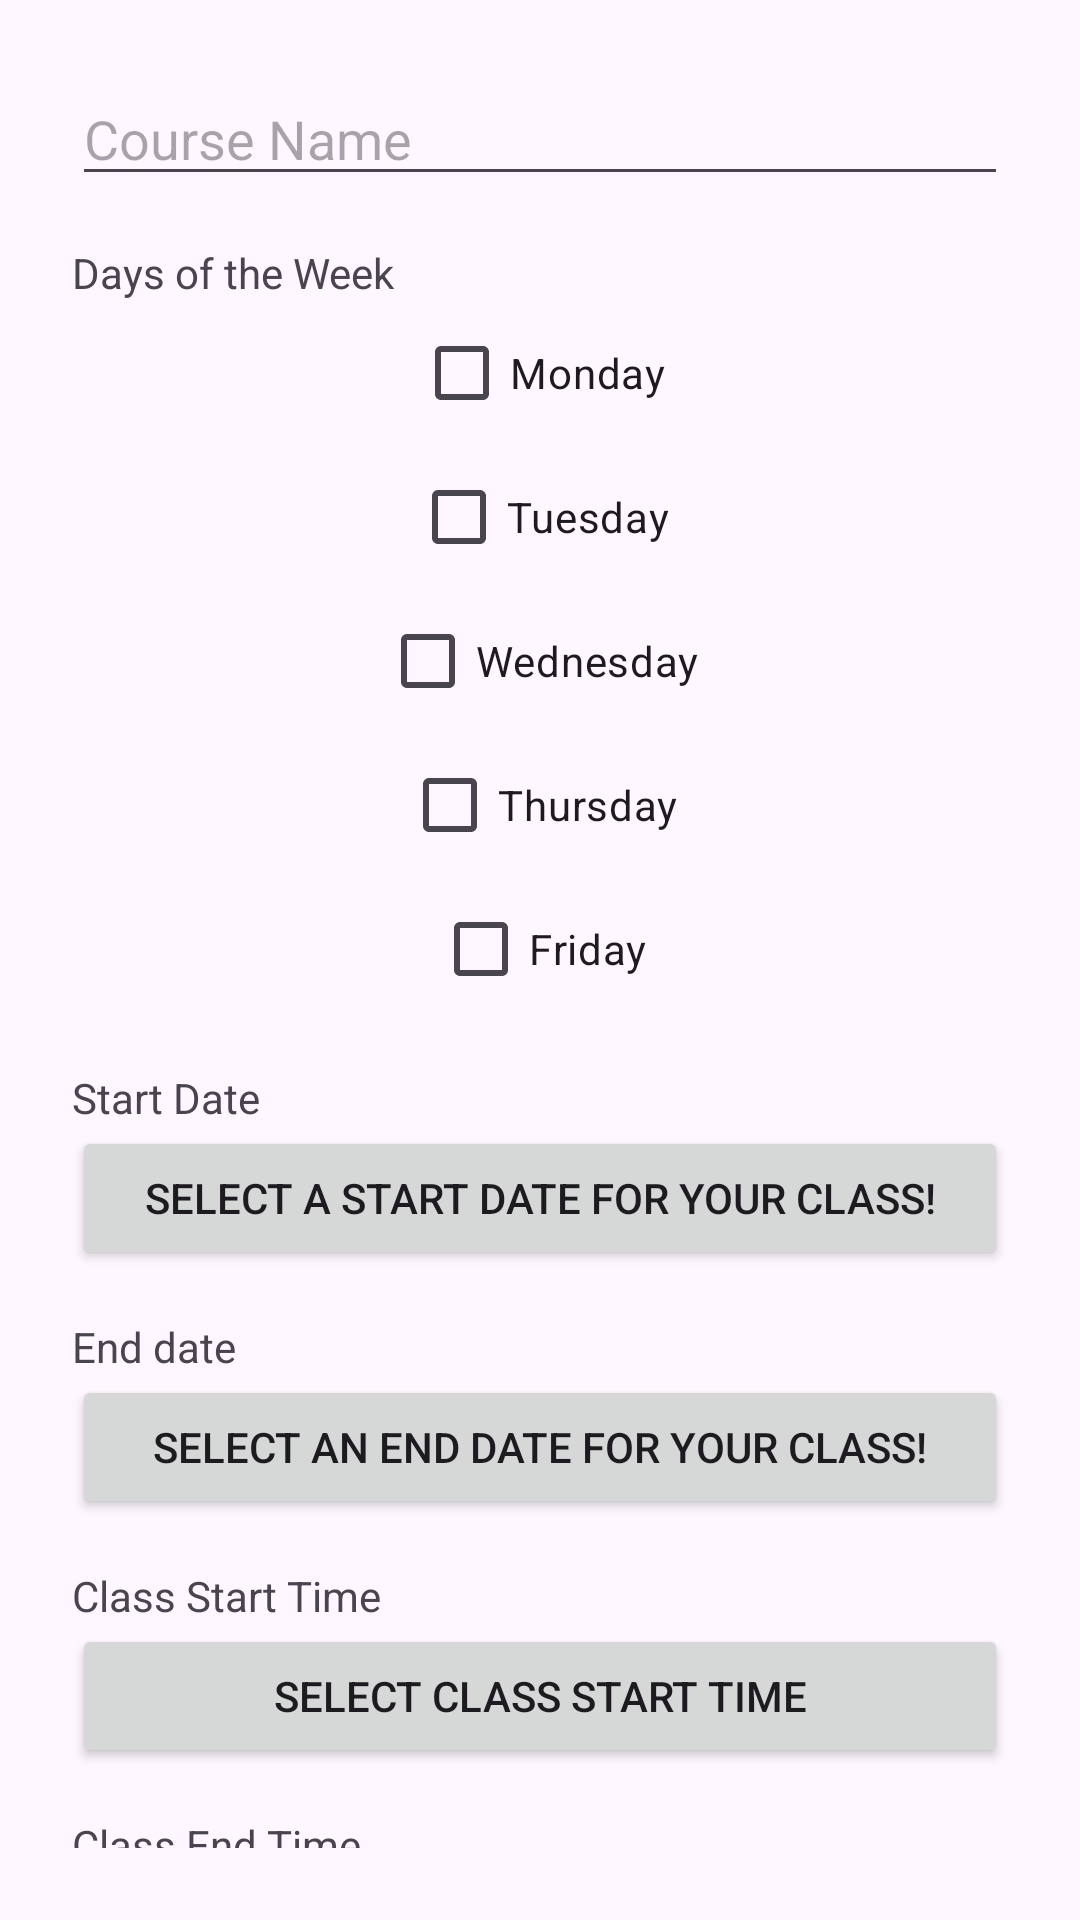

Reconstruct the res/layout file that produces this screen, plus the resources it refers to.
<!-- AndroidManifest.xml: application theme Theme.AttendanceApp2 -->
<!-- res/layout/dialogue_add_course.xml -->
<?xml version="1.0" encoding="utf-8"?>
<LinearLayout xmlns:android="http://schemas.android.com/apk/res/android"
    android:layout_width="match_parent"
    android:layout_height="wrap_content"
    android:orientation="vertical"
    android:padding="24dp">

    <EditText
        android:id="@+id/editTextCourseName"
        android:layout_width="match_parent"
        android:layout_height="wrap_content"
        android:hint="Course Name"
        android:inputType="text" />

    <TextView
        android:layout_width="match_parent"
        android:layout_height="wrap_content"
        android:layout_marginTop="16dp"
        android:text="Days of the Week" />

    <LinearLayout
        android:layout_width="match_parent"
        android:layout_height="wrap_content"
        android:gravity="center"
        android:orientation="vertical">

        
        <CheckBox
            android:id="@+id/checkboxMonday"
            android:layout_width="wrap_content"
            android:layout_height="wrap_content"
            android:text="Monday" />

        <CheckBox
            android:id="@+id/checkboxTuesday"
            android:layout_width="wrap_content"
            android:layout_height="wrap_content"
            android:text="Tuesday" />

        <CheckBox
            android:id="@+id/checkboxWednesday"
            android:layout_width="wrap_content"
            android:layout_height="wrap_content"
            android:text="Wednesday" />

        <CheckBox
            android:id="@+id/checkboxThursday"
            android:layout_width="wrap_content"
            android:layout_height="wrap_content"
            android:text="Thursday" />

        <CheckBox
            android:id="@+id/checkboxFriday"
            android:layout_width="wrap_content"
            android:layout_height="wrap_content"
            android:text="Friday" />

    </LinearLayout>

    <TextView
        android:layout_width="match_parent"
        android:layout_height="wrap_content"
        android:layout_marginTop="16dp"
        android:text="Start Date" />

    <Button
        android:id="@+id/buttonStartDate"
        android:layout_width="match_parent"
        android:layout_height="wrap_content"
        android:text="Select a Start Date for your class!" />

    <TextView
        android:layout_width="match_parent"
        android:layout_height="wrap_content"
        android:layout_marginTop="16dp"
        android:text="End date" />

    <Button
        android:id="@+id/buttonEndDate"
        android:layout_width="match_parent"
        android:layout_height="wrap_content"
        android:text="Select an End Date for your class!" />

    <TextView
        android:layout_width="match_parent"
        android:layout_height="wrap_content"
        android:layout_marginTop="16dp"
        android:text="Class Start Time" />

    <Button
        android:id="@+id/buttonStartTime"
        android:layout_width="match_parent"
        android:layout_height="wrap_content"
        android:text="Select Class Start Time" />

    <TextView
        android:layout_width="match_parent"
        android:layout_height="wrap_content"
        android:layout_marginTop="16dp"
        android:text="Class End Time" />

    <Button
        android:id="@+id/buttonEndTime"
        android:layout_width="match_parent"
        android:layout_height="wrap_content"
        android:text="Select Class End Time" />

    <LinearLayout
        android:layout_width="match_parent"
        android:layout_height="wrap_content"
        android:orientation="horizontal">

        <LinearLayout
            android:layout_width="wrap_content"
            android:layout_height="match_parent"
            android:orientation="vertical">

            <TextView
                android:id="@+id/textView"
                android:layout_width="wrap_content"
                android:layout_height="match_parent"
                android:layout_gravity="center_vertical"
                android:gravity="center_horizontal"
                android:text="Location Range (m)"
                android:textSize="14sp" />
        </LinearLayout>

        <EditText
            android:id="@+id/locationRangeInput"
            android:layout_width="wrap_content"
            android:layout_height="wrap_content"
            android:layout_weight="1"
            android:ems="10"
            android:inputType="number"
            android:textSize="14sp" />

    </LinearLayout>

</LinearLayout>
<!-- resources referenced by this layout -->
<resources>
  <style name="Theme.AttendanceApp2" parent="Base.Theme.AttendanceApp2" />
  <style name="Base.Theme.AttendanceApp2" parent="Theme.Material3.DayNight.NoActionBar">
          
          
      </style>
</resources>
